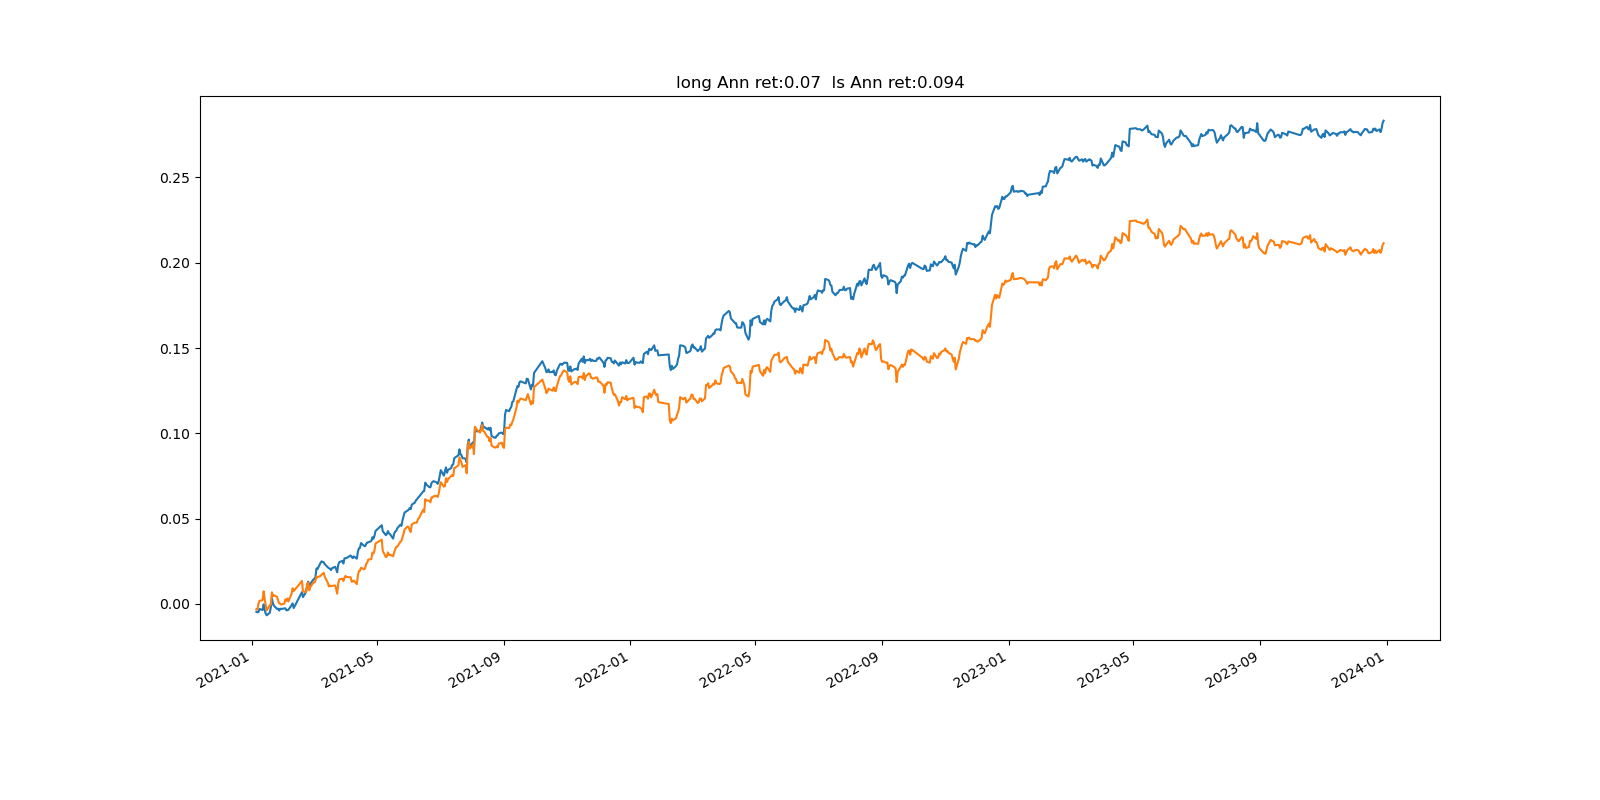

The file beside this chart, header and first rows:
, index, pnl, pnl_long, tvr, long_num, short_num, long_pos, short_pos
0, 2021-01-04, , , , 0, 0, 0.0, 0.0
1, 2021-01-05, -0.004659, -0.003206, 1.0, 1976, 1975, 1.0, -1.0
2, 2021-01-06, -0.000275, -0.0001439, 0.9293, 1978, 1977, 1.0, -1.0
3, 2021-01-07, 0.0001451, 0.003326, 1.005, 1980, 1979, 1.0, -1.0
4, 2021-01-08, 0.001826, 0.001736, 0.9774, 1980, 1979, 1.0, -1
5, 2021-01-11, -0.0006628, 0.0005411, 1.035, 1981, 1980, 1.0, -1.0
6, 2021-01-12, 0.003341, 0.005146, 0.9441, 1981, 1980, 1, -1.0
7, 2021-01-13, -0.003217, -0.004363, 1.013, 1983, 1982, 1.0, -1.0
8, 2021-01-14, -0.002231, -0.003849, 1.007, 1986, 1985, 1, -1.0
9, 2021-01-15, -0.0009485, -0.003056, 0.9489, 1986, 1985, 1.0, -1
10, 2021-01-18, 0.001535, 0.003055, 0.9602, 1987, 1986, 1.0, -1.0
11, 2021-01-19, 0.00329, 0.0005559, 0.9861, 1989, 1988, 1.0, -1.0
12, 2021-01-20, 0.005197, 0.007016, 1.118, 1990, 1989, 1, -1.0
13, 2021-01-21, -0.00311, -0.002243, 1.003, 1990, 1989, 1.0, -1.0
14, 2021-01-22, -0.001338, 0.0004917, 0.8177, 1991, 1990, 1, -1
15, 2021-01-25, -0.001901, -0.0008872, 0.983, 1993, 1992, 1.0, -1.0
16, 2021-01-26, 0.000201, -0.002123, 1.049, 1995, 1994, 1.0, -1.0
17, 2021-01-27, -0.001134, -0.001753, 0.8926, 1997, 1996, 1.0, -1.0
18, 2021-01-28, 0.00111, -4.568105091899612e-05, 0.8936, 2000, 1999, 1, -1.0
19, 2021-01-29, -0.000162, -0.0005873, 0.9984, 2001, 2000, 1.0, -1.0
20, 2021-02-01, 0.0003191, 0.0005403, 0.833, 2001, 2000, 1, -1
21, 2021-02-02, 0.0001009, 0.002481, 0.9739, 2003, 2002, 1.0, -1.0
22, 2021-02-03, -0.001198, -0.0008936, 0.9023, 2004, 2003, 1.0, -1.0
23, 2021-02-04, 7.578755677551275e-05, 0.001462, 1.014, 2005, 2004, 1.0, -1.0
24, 2021-02-05, 0.0002903, -0.001785, 0.9335, 2007, 2006, 1, -1
25, 2021-02-08, 0.002637, 0.004622, 0.9026, 2007, 2006, 1.0, -1
26, 2021-02-09, 0.001038, 0.003136, 1.04, 2007, 2006, 1.0, -1
27, 2021-02-10, -0.002722, -0.001696, 0.8659, 2006, 2005, 1.0, -1.0
28, 2021-02-18, 0.009326, 0.005938, 0.9449, 2007, 2006, 1, -1.0
29, 2021-02-19, -0.002903, -0.006159, 1.069, 2005, 2004, 1.0, -1
30, 2021-02-22, 0.0032, -0.0003127, 1.005, 2005, 2004, 1.0, -1.0
31, 2021-02-23, 0.003511, 0.004798, 1.072, 2007, 2006, 1.0, -1.0
32, 2021-02-24, 0.002388, 0.000777, 0.8315, 2007, 2006, 1.0, -1.0
33, 2021-02-25, -0.003257, -0.004557, 0.8326, 2008, 2007, 1.0, -1.0
34, 2021-02-26, 0.001933, 0.001773, 0.8195, 2010, 2009, 1.0, -1.0
35, 2021-03-01, 0.002486, 0.00284, 1.174, 2013, 2012, 1.0, -1.0
36, 2021-03-02, 0.0005474, -5.27541465614699e-05, 1.056, 2014, 2013, 1.0, -1.0
37, 2021-03-03, 0.0008888, 0.0009961, 1.021, 2014, 2013, 1.0, -1.0
38, 2021-03-04, 0.005133, 0.002538, 1.046, 2014, 2013, 1.0, -1.0
39, 2021-03-05, -0.000417, -0.0004812, 1.07, 2016, 2015, 1.0, -1.0
40, 2021-03-08, 0.003753, 0.0008674, 1.042, 2017, 2016, 1.0, -1.0
41, 2021-03-09, 0.0008132, 0.0008457, 1.204, 2018, 2017, 1.0, -1
42, 2021-03-10, -0.0003797, 0.0002472, 0.9292, 2018, 2017, 1.0, -1.0
43, 2021-03-11, -0.000141, 0.0006307, 0.8086, 2019, 2018, 1.0, -1.0
44, 2021-03-12, -0.001129, -0.002238, 1.08, 2019, 2018, 1, -1.0
45, 2021-03-15, -0.001884, -0.003653, 0.9031, 2019, 2018, 1.0, -1.0
46, 2021-03-16, -0.000485, -0.002023, 1.108, 2021, 2020, 1.0, -1.0
47, 2021-03-17, -0.0003038, 0.0004815, 0.9644, 2024, 2023, 1.0, -1.0
48, 2021-03-18, -0.0008352, -0.0003924, 0.8887, 2027, 2026, 1, -1.0
49, 2021-03-19, 0.001108, 0.0002635, 0.8191, 2026, 2025, 1.0, -1.0
50, 2021-03-22, 0.0008549, 0.000155, 0.9282, 2027, 2026, 1.0, -1.0
51, 2021-03-23, -0.001358, -0.001868, 0.9304, 2027, 2026, 1.0, -1.0
52, 2021-03-24, -0.001861, -0.002848, 0.9867, 2027, 2026, 1, -1
53, 2021-03-25, 0.004258, 0.005801, 0.8225, 2027, 2026, 1.0, -1.0
54, 2021-03-26, 0.001605, 0.002524, 0.9088, 2027, 2026, 1.0, -1.0
55, 2021-03-29, 0.0008393, 0.0004332, 0.9444, 2028, 2027, 1.0, -1.0
56, 2021-03-30, -0.001572, -0.001344, 1.034, 2031, 2030, 1.0, -1.0
57, 2021-03-31, 0.002967, 0.001745, 0.9355, 2031, 2030, 1, -1.0
58, 2021-04-01, 0.0001758, 0.001166, 0.9584, 2033, 2032, 1.0, -1.0
59, 2021-04-02, 8.631141526369663e-05, -0.0006074, 0.8857, 2034, 2033, 1.0, -1
... 667 more rows
